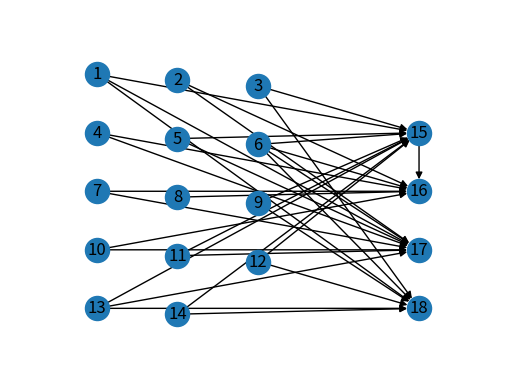

The matplotlib source for this figure:
from matplotlib import pyplot as plt
import networkx as nx

# remove the role edges

# input
f = """6 
5 
4
3 1 3 4
2 2 3
2 1 3
1 2
4 1 2 3 4
2 1 4
3 1 2 6
3 2 3 5
3 2 4 6
3 2 3 6
2 1 6"""
# f  = """5 
# 5
# 3
# 3 1 2 3
# 2 2 3
# 2 1 3
# 1 2
# 3 1 2 3
# 2 1 2
# 2 1 2
# 3 1 3 4
# 2 3 5
# 3 2 3 5"""

f = f.split('\n')
f = [x.strip() for x in f]

# Parse input
n = int(f[0]) # number of roles
s = int(f[1]) # number of scenes
k = int(f[2]) # number of actors

roles = []
scenes = []
numberRolesInScene = []

for i in range(n):
    l = f[i+3]
    l = l.split(" ")
    l = [int(x) for x in l]
    roles.append(l[1:])

for i in range(s):
    l = f[i+3+n]
    l = l.split(" ")
    l = [int(x) for x in l]
    scenes.append(l[1:])
    numberRolesInScene.append(l[0])

## Create nodes

# One node for each role in all scenes
totalSceneVerticies = sum([len(roles) for roles in scenes])

# One node for each actor
totalActorVerticies = k

nodes = list(range(1, totalSceneVerticies+totalActorVerticies+1)) # Labeled 1 to Total


## Create edges
edges = []

start = 1 # We first have all of the "Scene Verticies" then "Role Verticies" and lastly "Actor Verticies"
# Edges from roles in scenes to actors that can play the role
for scene in scenes:
    for role in scene:
        for actor in roles[role-1]:
            end = totalSceneVerticies + actor
            edge = (start,end)
            edges.append(edge)
        start += 1


# Add the last "diva edge" from actor 1 to 2
edges.append((totalSceneVerticies + 1, totalSceneVerticies + 2))

# The reduction is now V = len(nodes), E = len(edges), m = k and then all elements of edges
network = nx.DiGraph()

network.add_nodes_from(nodes)
print(f"This network has now {network.number_of_nodes()} verticies.")

network.add_edges_from(edges)
print(f"This network has now {network.number_of_edges()} edges.")



# Find the coloring if possible
#colors = nx.greedy_color(network)
#uniqueColors = set(colors.values())

#print(f'Can be colored with {len(uniqueColors)} colors')
#print(f"k: {k}")

# Draw network
pos = {}
colCount = 0
rowCount = 0
rowOffset = 0
count = 0
for node in nodes:
    if node <= totalSceneVerticies:
        pos[node] = (colCount, rowCount+rowOffset)

        if colCount < numberRolesInScene[count]-1:
            colCount += 1
            rowOffset += 0.1
        else:
            colCount = 0
            rowCount += 1
            rowOffset = 0
            count += 1
    else:
        pos[node] = (max(numberRolesInScene)+1, node-totalSceneVerticies)

#color_list = ["gold", "lightblue", "limegreen", "lightorange"]
#print(colors)
#node_colors = [0,] * len(nodes)
#for node in colors:
#    node_colors[node-1] = color_list[colors[node]]


nx.draw_networkx(network, pos, with_labels=True) #node_color=node_colors,
ax = plt.gca()
ax.margins(0.20)
ax.invert_yaxis()
plt.axis("off")
plt.show()
